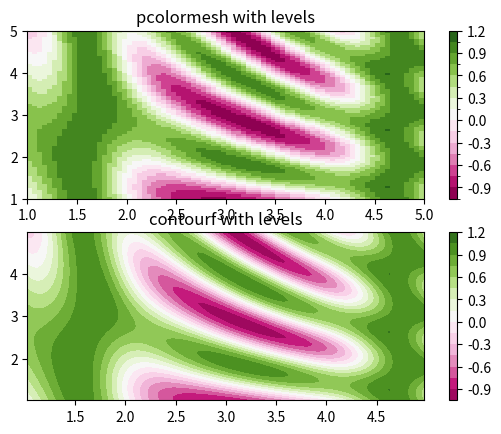

Reproduce this figure in Python.
"""
Shows how to combine Normalization and Colormap instances to draw
"levels" in pcolor, pcolormesh and imshow type plots in a similar
way to the levels keyword argument to contour/contourf.

"""

import numpy as np
import matplotlib.pyplot as plt
from matplotlib.colors import BoundaryNorm
from matplotlib.ticker import MaxNLocator

# make these smaller to increase the resolution
dx, dy = 0.05, 0.05

# generate 2 2d grids for the x & y bounds
y, x = np.mgrid[slice(1, 5 + dy, dy), slice(1, 5 + dx, dx)]

z = np.sin(x) ** 10 + np.cos(10 + y * x) * np.cos(x)

# x and y are bounds, so z should be the value *inside* those bounds.
# Therefore, remove the last value from the z array.
z = z[:-1, :-1]
levels = MaxNLocator(nbins=15).tick_values(z.min(), z.max())

# pick the desired colormap, sensible levels, and define a normalization
# instance which takes data values and translates those into levels.
cmap = plt.get_cmap('PiYG')
norm = BoundaryNorm(levels, ncolors=cmap.N, clip=True)

plt.subplot(2, 1, 1)
im = plt.pcolormesh(x, y, z, cmap=cmap, norm=norm)
plt.colorbar()
# set the limits of the plot to the limits of the data
plt.axis([x.min(), x.max(), y.min(), y.max()])
plt.title('pcolormesh with levels')

plt.subplot(2, 1, 2)
# contours are *point* based plots, so convert our bound into point
# centers
plt.contourf(x[:-1, :-1] + dx / 2.,
             y[:-1, :-1] + dy / 2., z, levels=levels,
             cmap=cmap)
plt.colorbar()
plt.title('contourf with levels')

plt.show()
